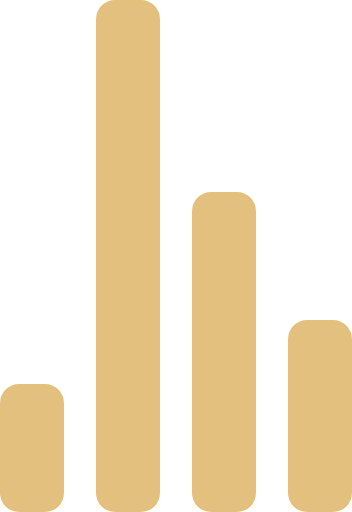
t = 0.00 s
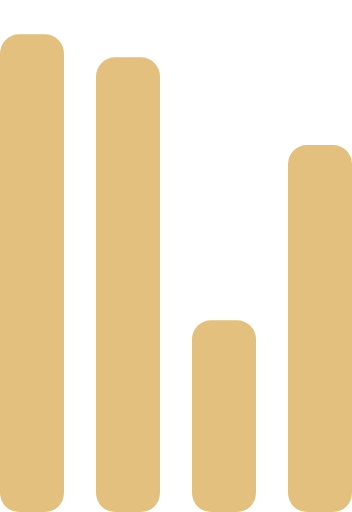
t = 0.72 s
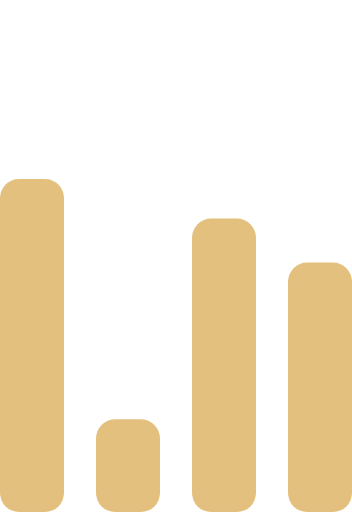
t = 1.43 s
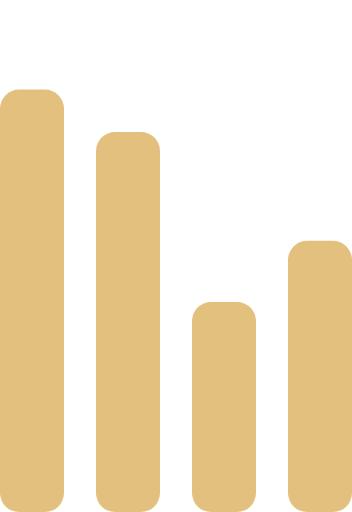
t = 2.15 s
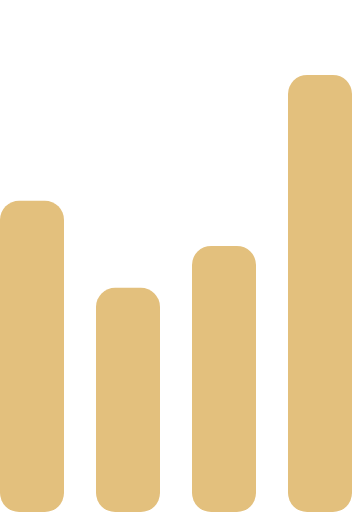
t = 2.87 s
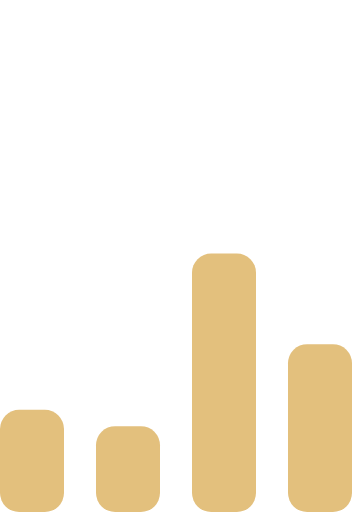
t = 3.58 s

The animated SVG that drew these frames (rendered in a browser with its animation timeline set to each time). Animation: 4 SMIL elements (animate=4); one cycle of 4.30 s, repeats indefinitely.

<!-- By Sam Herbert (@sherb), for everyone. More @ http://goo.gl/7AJzbL -->
<svg width="55" height="80" viewBox="0 0 55 80" xmlns="http://www.w3.org/2000/svg" fill="#E3C07D">
    <g transform="matrix(1 0 0 -1 0 80)">
        <rect width="10" height="20" rx="3">
            <animate attributeName="height"
                 begin="0s" dur="4.3s"
                 values="20;45;57;80;64;32;66;45;64;23;66;13;64;56;34;34;2;23;76;79;20" calcMode="linear"
                 repeatCount="indefinite" />
        </rect>
        <rect x="15" width="10" height="80" rx="3">
            <animate attributeName="height"
                 begin="0s" dur="2s"
                 values="80;55;33;5;75;23;73;33;12;14;60;80" calcMode="linear"
                 repeatCount="indefinite" />
        </rect>
        <rect x="30" width="10" height="50" rx="3">
            <animate attributeName="height"
                 begin="0s" dur="1.4s"
                 values="50;34;78;23;56;23;34;76;80;54;21;50" calcMode="linear"
                 repeatCount="indefinite" />
        </rect>
        <rect x="45" width="10" height="30" rx="3">
            <animate attributeName="height"
                 begin="0s" dur="2s"
                 values="30;45;13;80;56;72;45;76;34;23;67;30" calcMode="linear"
                 repeatCount="indefinite" />
        </rect>
    </g>
</svg>